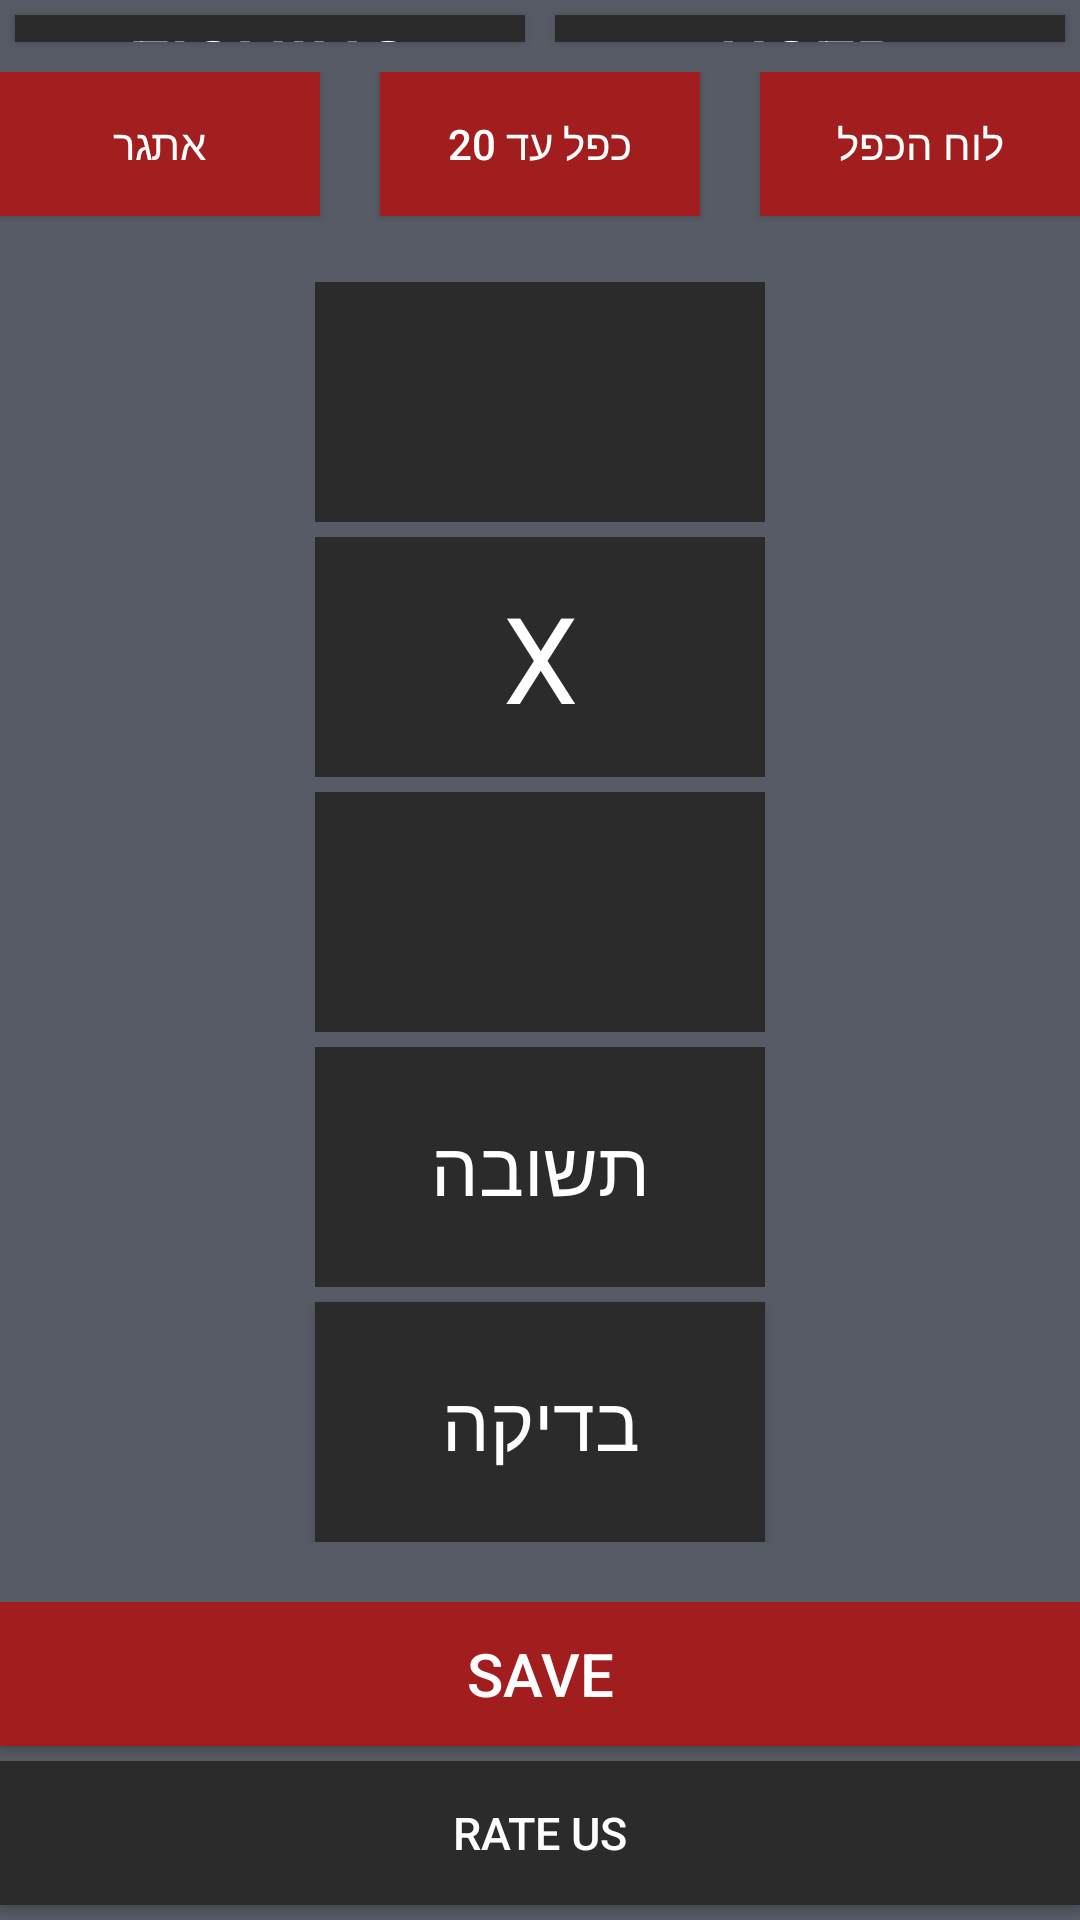

Here is an Android app screen rendered from its layout file. Give the layout XML and the strings, colors and styles it references.
<!-- AndroidManifest.xml: application theme Theme.MathExerciseProject -->
<!-- res/layout/activity_main1.xml -->
<?xml version="1.0" encoding="utf-8"?>
<LinearLayout
    android:background="#565B65"
    xmlns:android="http://schemas.android.com/apk/res/android"
    xmlns:tools="http://schemas.android.com/tools"
    android:layout_width="match_parent"
    android:layout_height="match_parent"
    tools:context=".mathproject.MainActivity"
    android:orientation="vertical"
    >
    <LinearLayout
        android:layout_width="match_parent"
        android:layout_height="match_parent"
        android:orientation="horizontal"
        android:layout_weight="10"
        >

        <Button
            android:id="@+id/btnFishing"
            android:layout_weight="1"
            android:layout_width="match_parent"
            android:layout_height="match_parent"
            android:background="#2B2B2B"
            android:layout_marginRight="5dp"
            android:layout_marginLeft="5dp"
            android:layout_marginTop="5dp"
            android:layout_marginBottom="5dp"
            android:text="Fishing"
            android:textColor="@color/white"
            android:textSize="25dp"
            />
        <Button
            android:id="@+id/btnUser"
            android:layout_weight="1"
            android:layout_width="match_parent"
            android:layout_height="match_parent"
            android:background="#2B2B2B"
            android:layout_marginRight="5dp"
            android:layout_marginLeft="5dp"
            android:layout_marginTop="5dp"
            android:layout_marginBottom="5dp"
            android:text="User"
            android:textColor="@color/white"
            android:textSize="25dp"

            />
    </LinearLayout>
    <FrameLayout
        android:id="@+id/MainFrame"
        android:layout_width="match_parent"
        android:layout_height="wrap_content">
        <LinearLayout
            android:layout_gravity="center"
            android:layout_width="match_parent"
            android:layout_height="match_parent"
            android:orientation="vertical"
            >
            <LinearLayout
                android:layout_weight="1"
                android:layout_width="match_parent"
                android:layout_height="50dp"
                android:layout_marginTop="5dp"
                >

                <Button
                    android:id="@+id/BtnChallenge"
                    android:layout_width="wrap_content"
                    android:layout_height="wrap_content"
                    android:text="אתגר"
                    android:textColor="@color/white"
                    android:background="#A31E1E"
                    android:layout_weight="1"
                    android:gravity="center"
                    />
                <Button
                    android:id="@+id/btnTimes20"
                    android:textColor="@color/white"
                    android:layout_width="wrap_content"
                    android:layout_height="wrap_content"
                    android:text="כפל עד 20"
                    android:layout_marginStart="20dp"
                    android:layout_marginEnd="20dp"
                    android:background="#A21E1E"
                    android:layout_weight="1"
                    android:gravity="center"
                    />
                <Button
                    android:id="@+id/BtnTimes10"
                    android:textColor="@color/white"
                    android:layout_width="wrap_content"
                    android:layout_height="wrap_content"
                    android:text="לוח הכפל"
                    android:background="#A21E1E"
                    android:layout_weight="1"
                    android:gravity="center"
                    />
            </LinearLayout>
            <LinearLayout
                android:layout_weight="1"
                android:layout_marginTop="20sp"
                android:textColor="@color/white"
                android:layout_width="200sp"
                android:layout_height="wrap_content"
                android:orientation="vertical"
                android:layout_gravity="center"

                >
                <TextView
                    android:id="@+id/tvNum1"
                    android:textColor="@color/white"
                    android:background="#2B2B2B"
                    android:layout_width="150sp"
                    android:layout_height="80sp"
                    android:textSize="20sp"
                    android:text=""
                    android:layout_gravity="center"
                    android:layout_weight="1"
                    android:gravity="center"
                    />
                <TextView
                    android:layout_marginTop="5sp"
                    android:textColor="@color/white"
                    android:background="#2B2B2B"
                    android:layout_width="150sp"
                    android:layout_height="80sp"
                    android:textSize="40sp"
                    android:text="X"

                    android:layout_gravity="center"
                    android:layout_weight="1"
                    android:gravity="center"

                    />
                <TextView
                    android:id="@+id/tvNum2"
                    android:layout_marginTop="5sp"
                    android:textColor="@color/white"
                    android:background="#2B2B2B"
                    android:layout_width="150sp"
                    android:layout_height="80sp"
                    android:textSize="20sp"
                    android:text=""
                    android:layout_gravity="center"
                    android:layout_weight="1"
                    android:gravity="center"
                    />
                <EditText
                    android:id="@+id/tvAnswer"
                    android:layout_marginTop="5sp"
                    android:layout_width="150sp"
                    android:background="#2B2B2B"
                    android:textColorHint="#FFFFFF"
                    android:textColor="#FFFFFF"
                    android:layout_height="80sp"
                    android:layout_gravity="center"
                    android:gravity="center"
                    android:hint="תשובה"
                    android:textSize="25dp"
                    />
                <Button
                    android:id="@+id/BtnCheckAnswer"
                    android:layout_marginTop="5sp"
                    android:layout_width="150sp"
                    android:background="#2B2B2B"
                    android:textColor="#FFFFFF"
                    android:layout_height="80sp"
                    android:layout_gravity="center"
                    android:textAlignment="center"
                    android:textSize="25dp"
                    android:text="בדיקה" />

            </LinearLayout>

            <LinearLayout
                android:layout_weight="1"
                android:layout_width="match_parent"
                android:layout_height="match_parent"
                android:orientation="vertical"
                android:layout_marginTop="20sp"
                >

                <Button
                    android:textSize="20dp"
                    android:background="#A21E1E"
                    android:layout_width="match_parent"
                    android:layout_height="wrap_content"
                    android:text="Save"
                    android:textColor="@color/white"
                    />
                <Button
                    android:id="@+id/btnRate"
                    android:layout_marginTop="5dp"
                    android:layout_width="match_parent"
                    android:layout_height="wrap_content"
                    android:background="#2B2B2B"
                    android:text="Rate Us"
                    android:textSize="15sp"
                    android:textColor="#FEFEFE"
                    android:layout_marginBottom="5sp"

                    />
            </LinearLayout>

        </LinearLayout>
    </FrameLayout>
</LinearLayout>
<!-- resources referenced by this layout -->
<resources>
  <style name="Theme.MathExerciseProject" parent="Theme.AppCompat.Light.DarkActionBar">
          
          <item name="colorPrimary">@color/purple_500</item>
          <item name="colorPrimaryDark">@color/purple_700</item>
          <item name="colorAccent">@color/teal_200</item>
          
      </style>
  <!-- not gathered from this repository: default colours our renderer supplied (Android Studio template values) -->
  <color name="purple_500">#FF6200EE</color>
  <color name="purple_700">#FF3700B3</color>
  <color name="teal_200">#FF03DAC5</color>
  <color name="white">#FFFFFFFF</color>
</resources>
